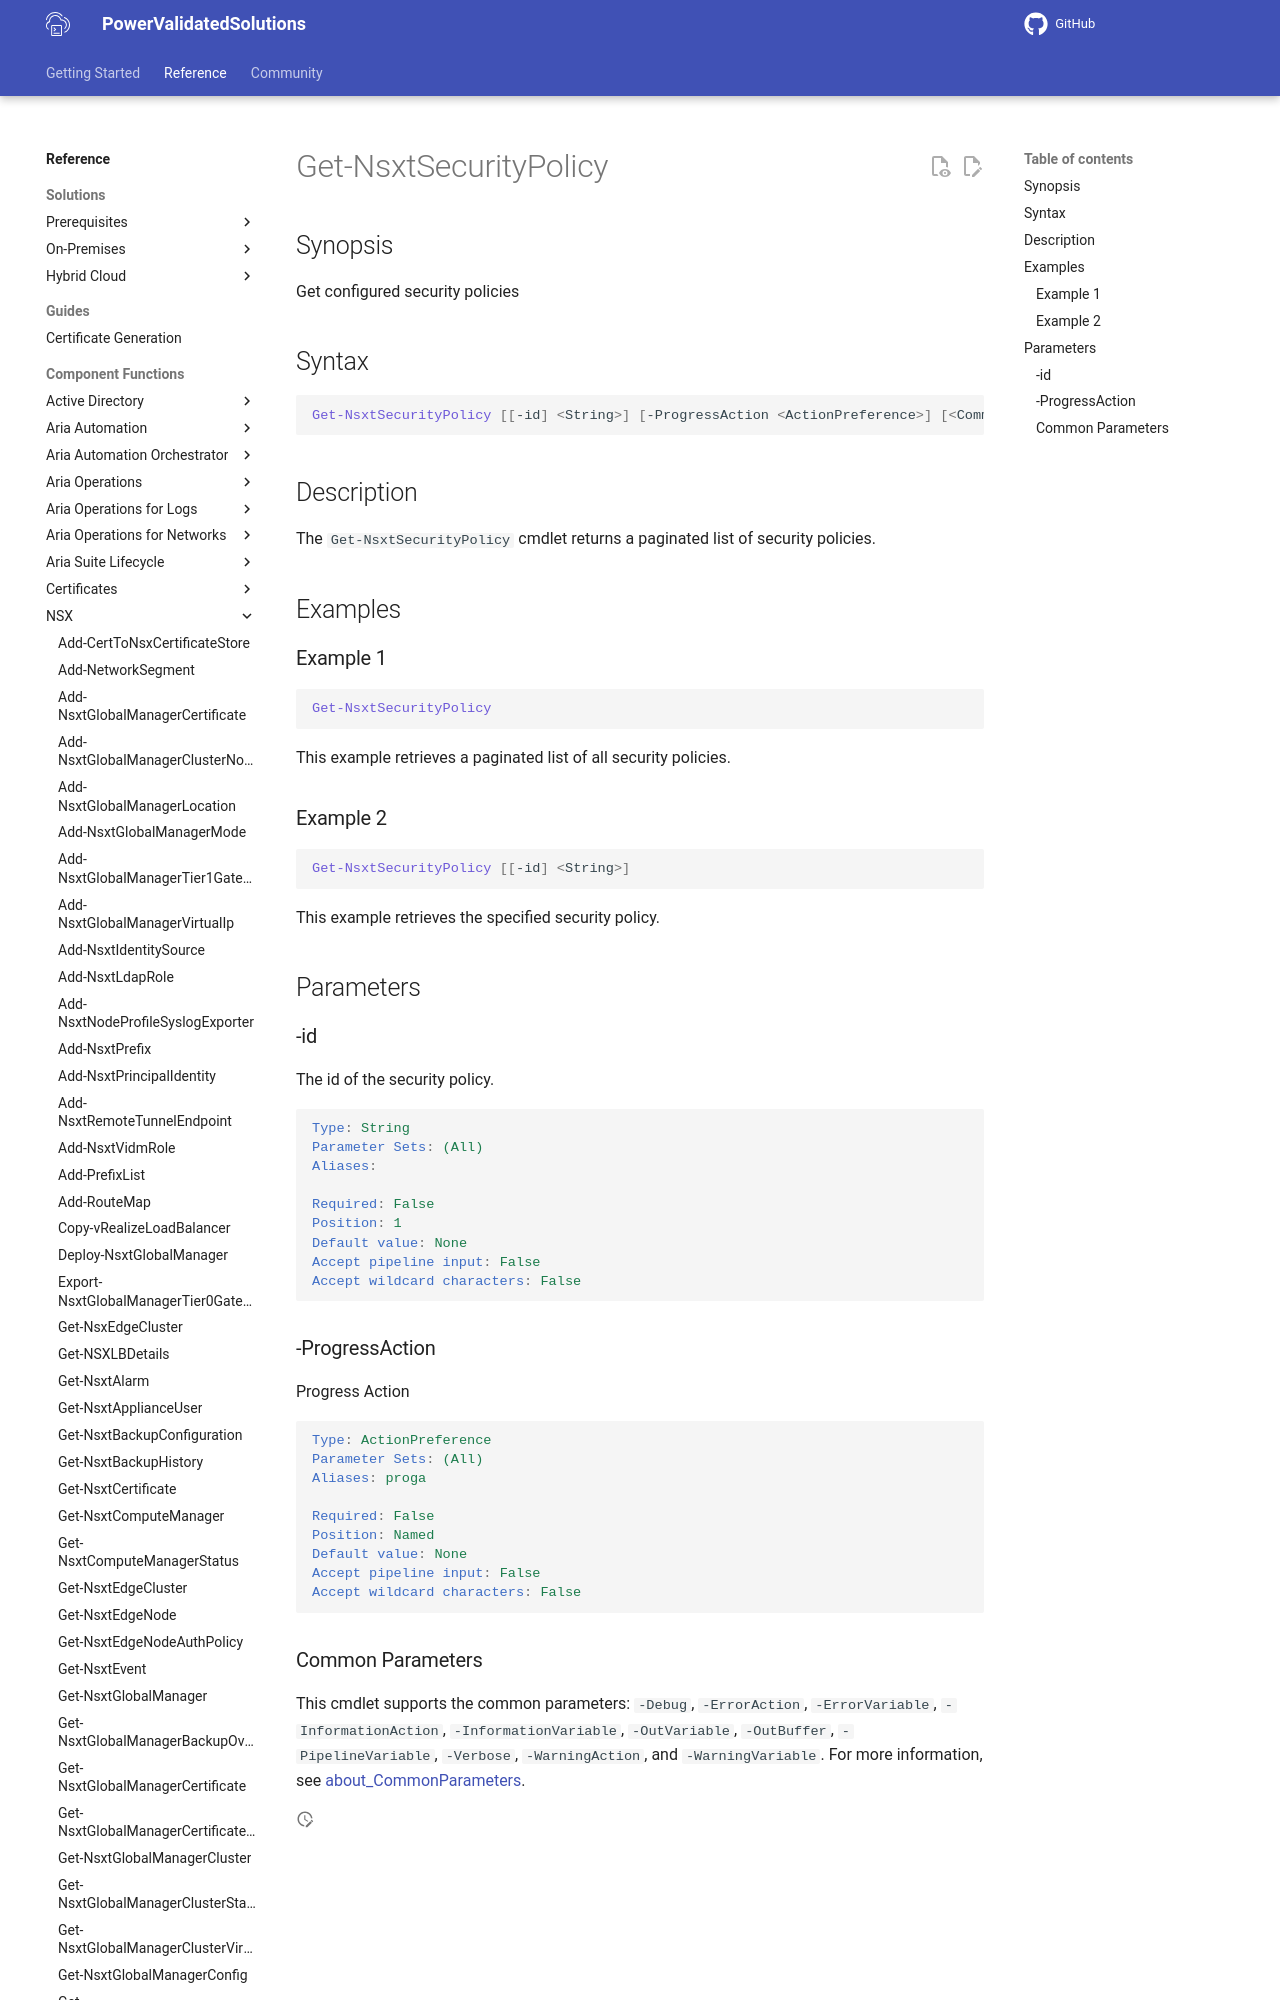

repository: vmware/power-validated-solutions-for-cloud-foundation · page: documentation/functions/nsx/Get-NsxtSecurityPolicy/index.html · generator: mkdocs

# Get-NsxtSecurityPolicy

## Synopsis

Get configured security policies

## Syntax

```powershell
Get-NsxtSecurityPolicy [[-id] <String>] [-ProgressAction <ActionPreference>] [<CommonParameters>]
```

## Description

The `Get-NsxtSecurityPolicy` cmdlet returns a paginated list of security policies.

## Examples
